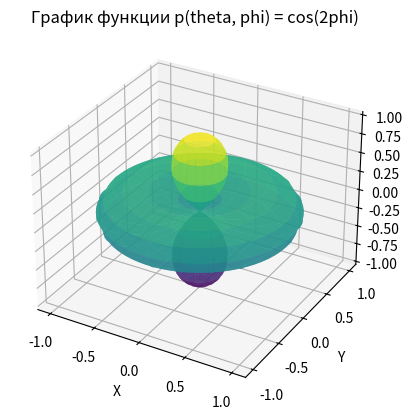

Source code (Python):
import numpy as np
import matplotlib.pyplot as plt

def plot_spherical_function():
    # Определяем углы
    phi = np.linspace(0, np.pi, 100)  # угол от 0 до π
    theta = np.linspace(0, 2 * np.pi, 100)  # угол от 0 до 2π
    phi, theta = np.meshgrid(phi, theta)  # создаем сетку углов

    # Значение функции в сферических координатах
    r = np.cos(2 * phi)  # p(theta, phi) = cos(2phi)

    # Преобразуем сферические координаты в декартовые
    x = r * np.sin(phi) * np.cos(theta)
    y = r * np.sin(phi) * np.sin(theta)
    z = r * np.cos(phi)

    # Построение графика
    fig = plt.figure()
    ax = fig.add_subplot(111, projection='3d')
    ax.plot_surface(x, y, z, cmap='viridis', alpha=0.7, rstride=5, cstride=5)

    ax.set_xlabel('X')
    ax.set_ylabel('Y')
    ax.set_zlabel('Z')
    ax.set_title('График функции p(theta, phi) = cos(2phi)')
    plt.show()

if __name__ == "__main__":
    plot_spherical_function()
